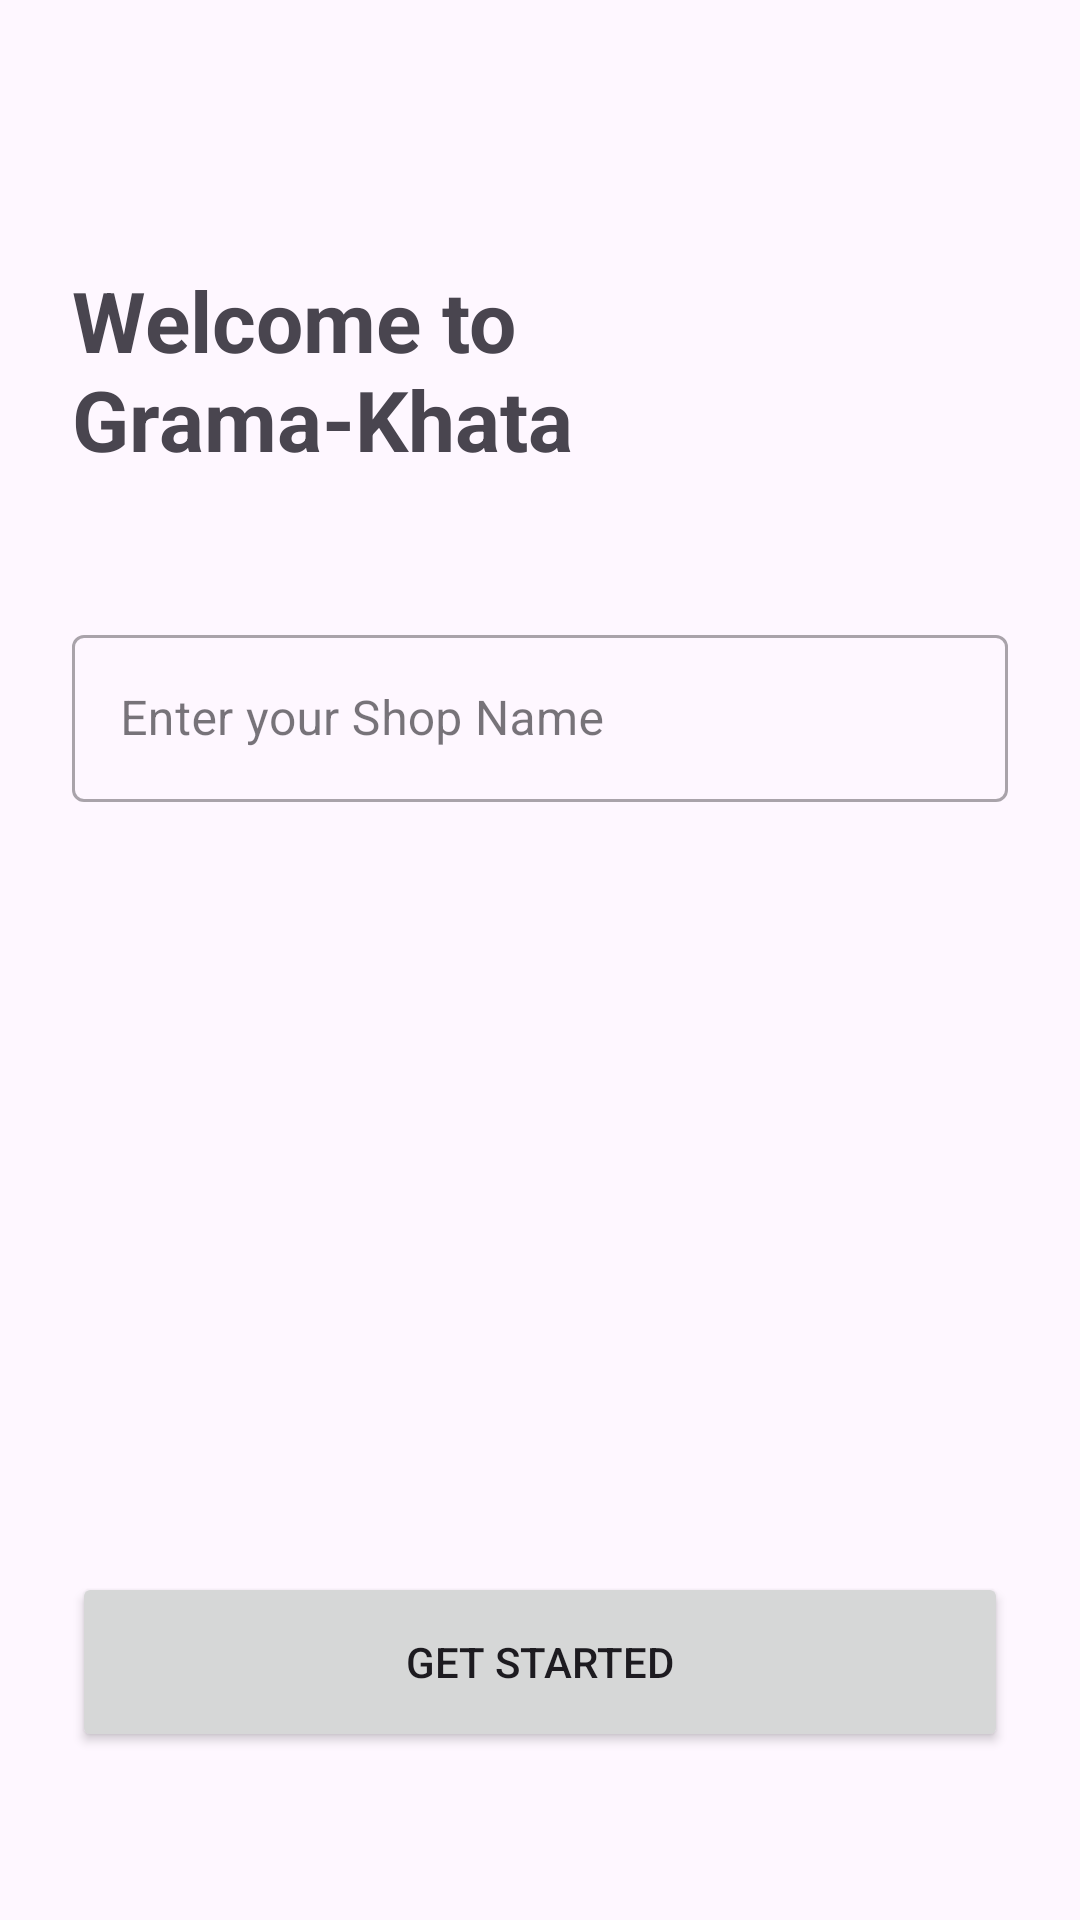

The Android layout XML behind this screen, and the referenced resources:
<!-- AndroidManifest.xml: application theme Theme.Microfinance -->
<!-- res/layout/fragment_onboarding.xml -->
<?xml version="1.0" encoding="utf-8"?>
<androidx.constraintlayout.widget.ConstraintLayout xmlns:android="http://schemas.android.com/apk/res/android"
    xmlns:app="http://schemas.android.com/apk/res-auto"
    android:layout_width="match_parent"
    android:layout_height="match_parent"
    android:padding="24dp">

    <TextView
        android:id="@+id/tv_welcome"
        android:layout_width="wrap_content"
        android:layout_height="wrap_content"
        android:layout_marginTop="64dp"
        android:text="@string/welcome_to_grama_khata"
        android:textSize="28sp"
        android:textStyle="bold"
        app:layout_constraintEnd_toEndOf="parent"
        app:layout_constraintStart_toStartOf="parent"
        app:layout_constraintTop_toTopOf="parent" />

    <com.google.android.material.textfield.TextInputLayout
        android:id="@+id/til_shop_name"
        style="@style/Widget.MaterialComponents.TextInputLayout.OutlinedBox"
        android:layout_width="match_parent"
        android:layout_height="wrap_content"
        android:layout_marginTop="48dp"
        android:hint="@string/enter_shop_name"
        app:layout_constraintTop_toBottomOf="@id/tv_welcome">

        <com.google.android.material.textfield.TextInputEditText
            android:id="@+id/et_shop_name"
            android:layout_width="match_parent"
            android:layout_height="wrap_content"
            android:inputType="textCapWords" />

    </com.google.android.material.textfield.TextInputLayout>

    <Button
        android:id="@+id/btn_get_started"
        android:layout_width="match_parent"
        android:layout_height="60dp"
        android:layout_marginBottom="32dp"
        android:text="@string/get_started"
        app:layout_constraintBottom_toBottomOf="parent" />

</androidx.constraintlayout.widget.ConstraintLayout>
<!-- resources referenced by this layout -->
<resources>
  <string name="enter_shop_name">Enter your Shop Name</string>
  <string name="get_started">Get Started</string>
  <string name="welcome_to_grama_khata">Welcome to Grama-Khata</string>
  <style name="Theme.Microfinance" parent="Theme.Material3.DayNight.NoActionBar">
          
          <item name="colorPrimary">@color/purple_500</item>
          <item name="colorPrimaryVariant">@color/purple_700</item>
          <item name="colorOnPrimary">@color/white</item>
          
          <item name="colorSecondary">@color/teal_200</item>
          <item name="colorSecondaryVariant">@color/teal_700</item>
          <item name="colorOnSecondary">@color/black</item>
          
          <item name="android:statusBarColor">?attr/colorPrimaryVariant</item>
          
      </style>
  <!-- not gathered from this repository: default colours our renderer supplied (Android Studio template values) -->
  <color name="purple_500">#FF6200EE</color>
  <color name="purple_700">#FF3700B3</color>
  <color name="teal_200">#FF03DAC5</color>
  <color name="teal_700">#FF018786</color>
  <color name="black">#FF000000</color>
  <color name="white">#FFFFFFFF</color>
</resources>
